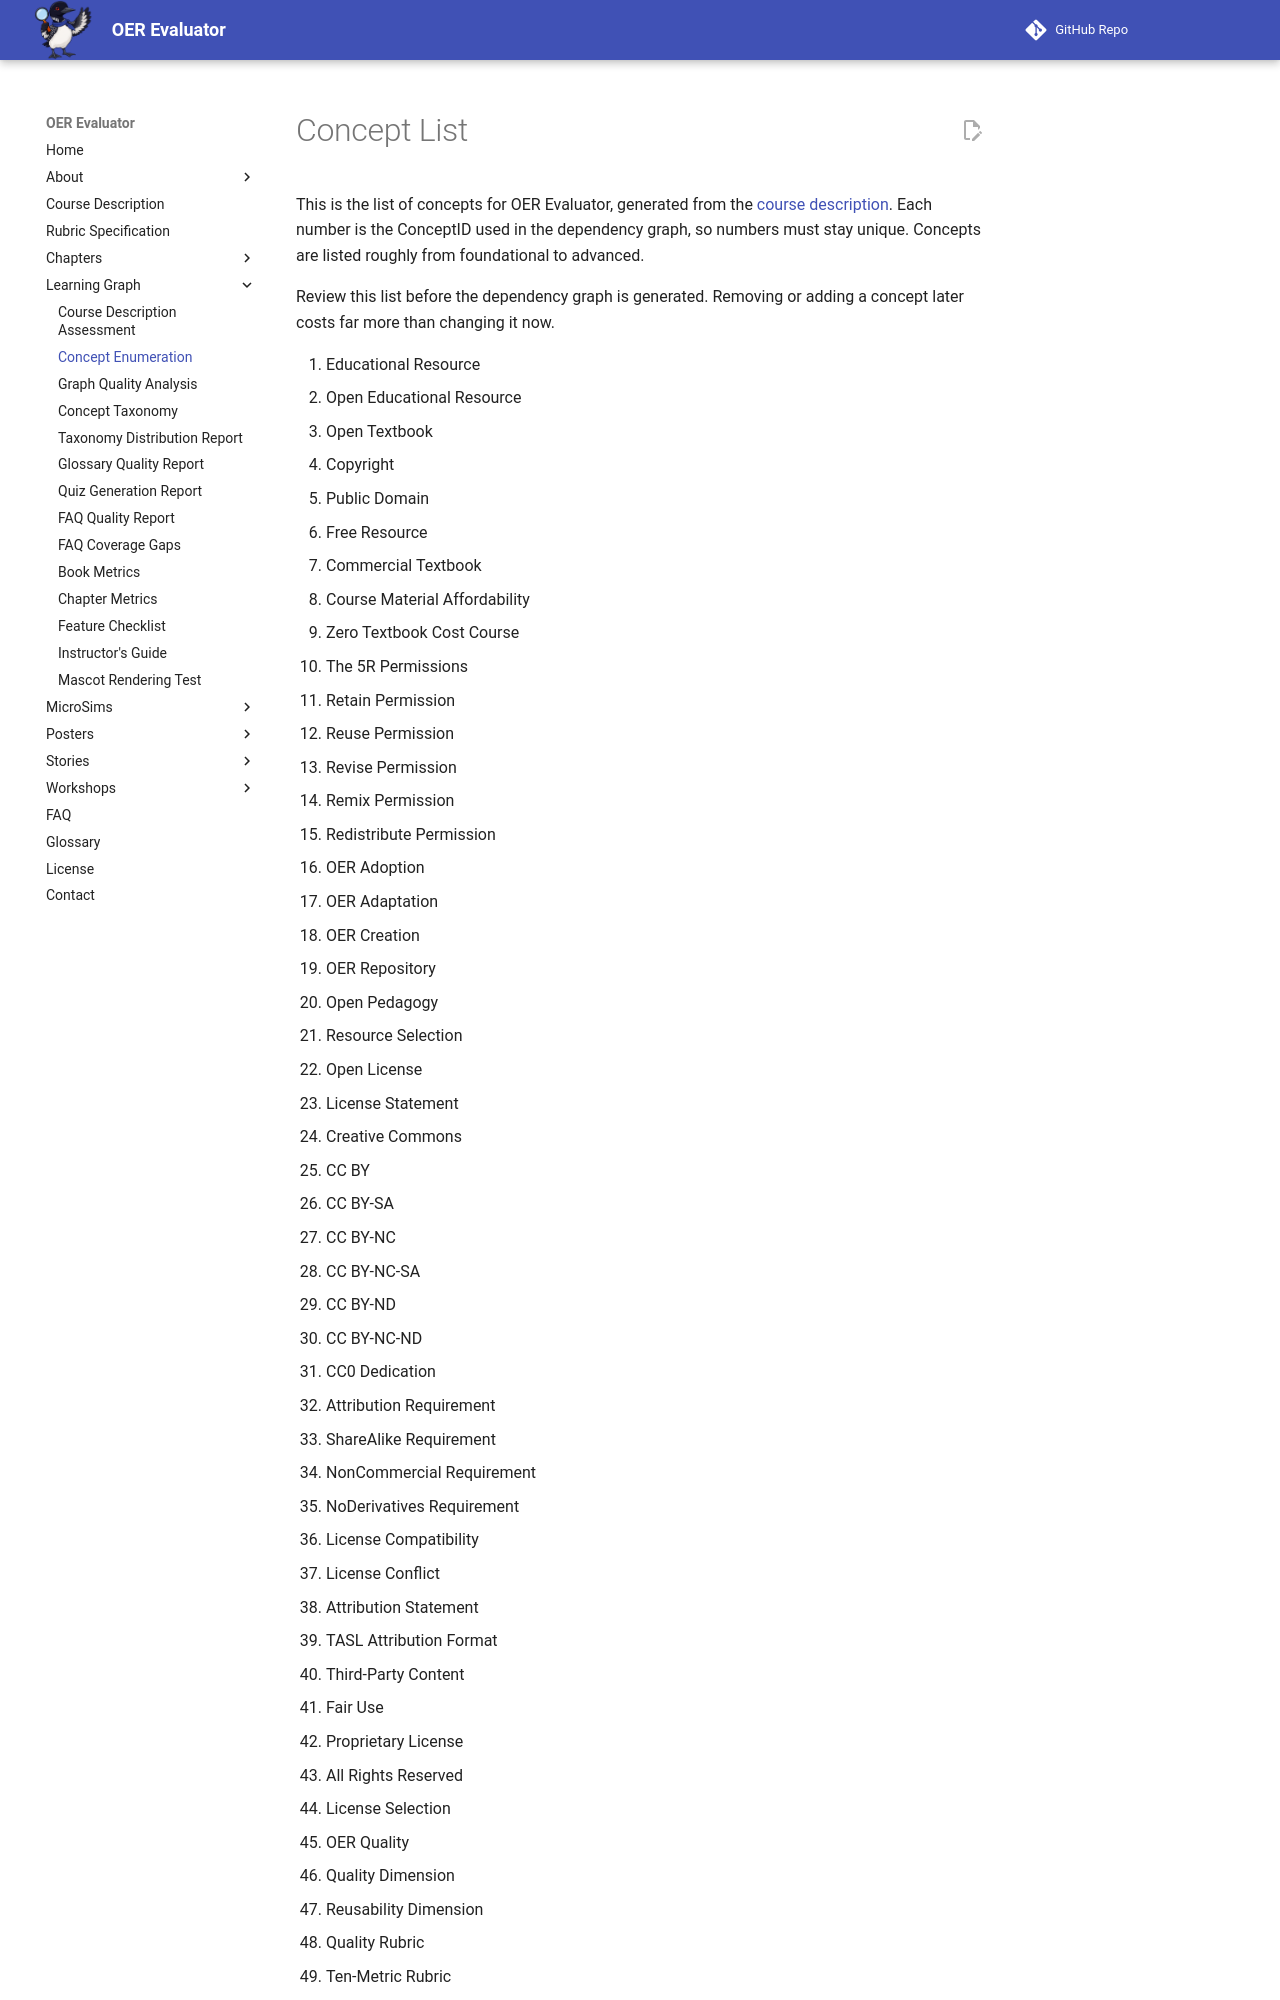

repository: dmccreary/oer-evaluator · page: learning-graph/concept-list/index.html · generator: mkdocs

---
title: Concept List
description: The numbered list of concepts for the OER Evaluator learning graph, generated from the course description. Each number is the ConceptID used in the dependency graph.
---
